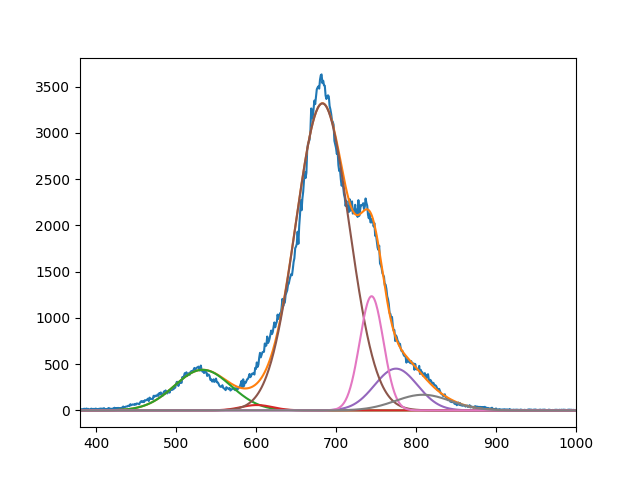

The table this chart was drawn from, first rows:
4.387112524572637540e+02, 5.790988532435881808e+01, 3.317519826207446840e+03, 4.511826963642128021e+02, 1.234097609551500454e+03, 1.690713725085555836e+02
5.333397088208666901e+02, 6.009999975835418127e+02, 6.830374031033661595e+02, 7.749999998685176479e+02, 7.444930574447076879e+02, 8.086418704655083047e+02
4.999999999999999289e+01, 2.799363789539983927e+01, 4.724693046741749214e+01, 3.787712932733919047e+01, 2.093420899679429326e+01, 4.891384670409854607e+01
